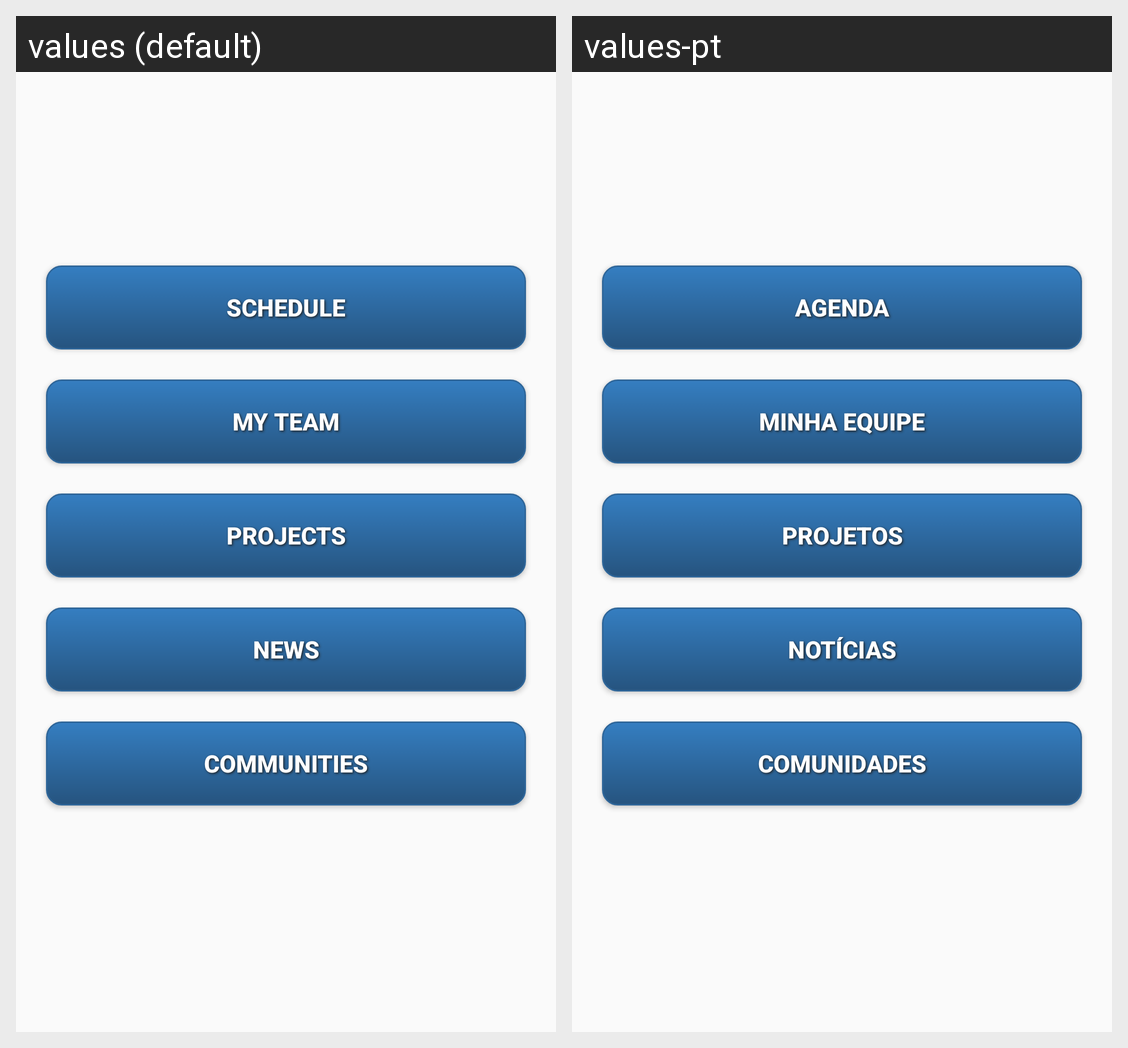

This grid shows one Android layout under two languages. Give, for every string resource on the screen, its name, the default text and each shown locale's text.
Android screen res/layout/content_navigation.xml rendered under 2 locales, left to right: values (default), values-pt. Device: Nexus 5 (rendered at 1080×1920; each locale shown at half size, 540×960, under a caption strip naming it); theme AppTheme.
Strings drawn on this screen, with the default value and each locale's value (text and hints the layout hard-codes, and strings that could not be matched under every locale, appear in the picture but are not listed):

schedule
  values: Schedule
  values-pt: Agenda

my_team
  values: My Team
  values-pt: Minha Equipe

projects
  values: Projects
  values-pt: Projetos

news
  values: News
  values-pt: Notícias

communities
  values: Communities
  values-pt: Comunidades
